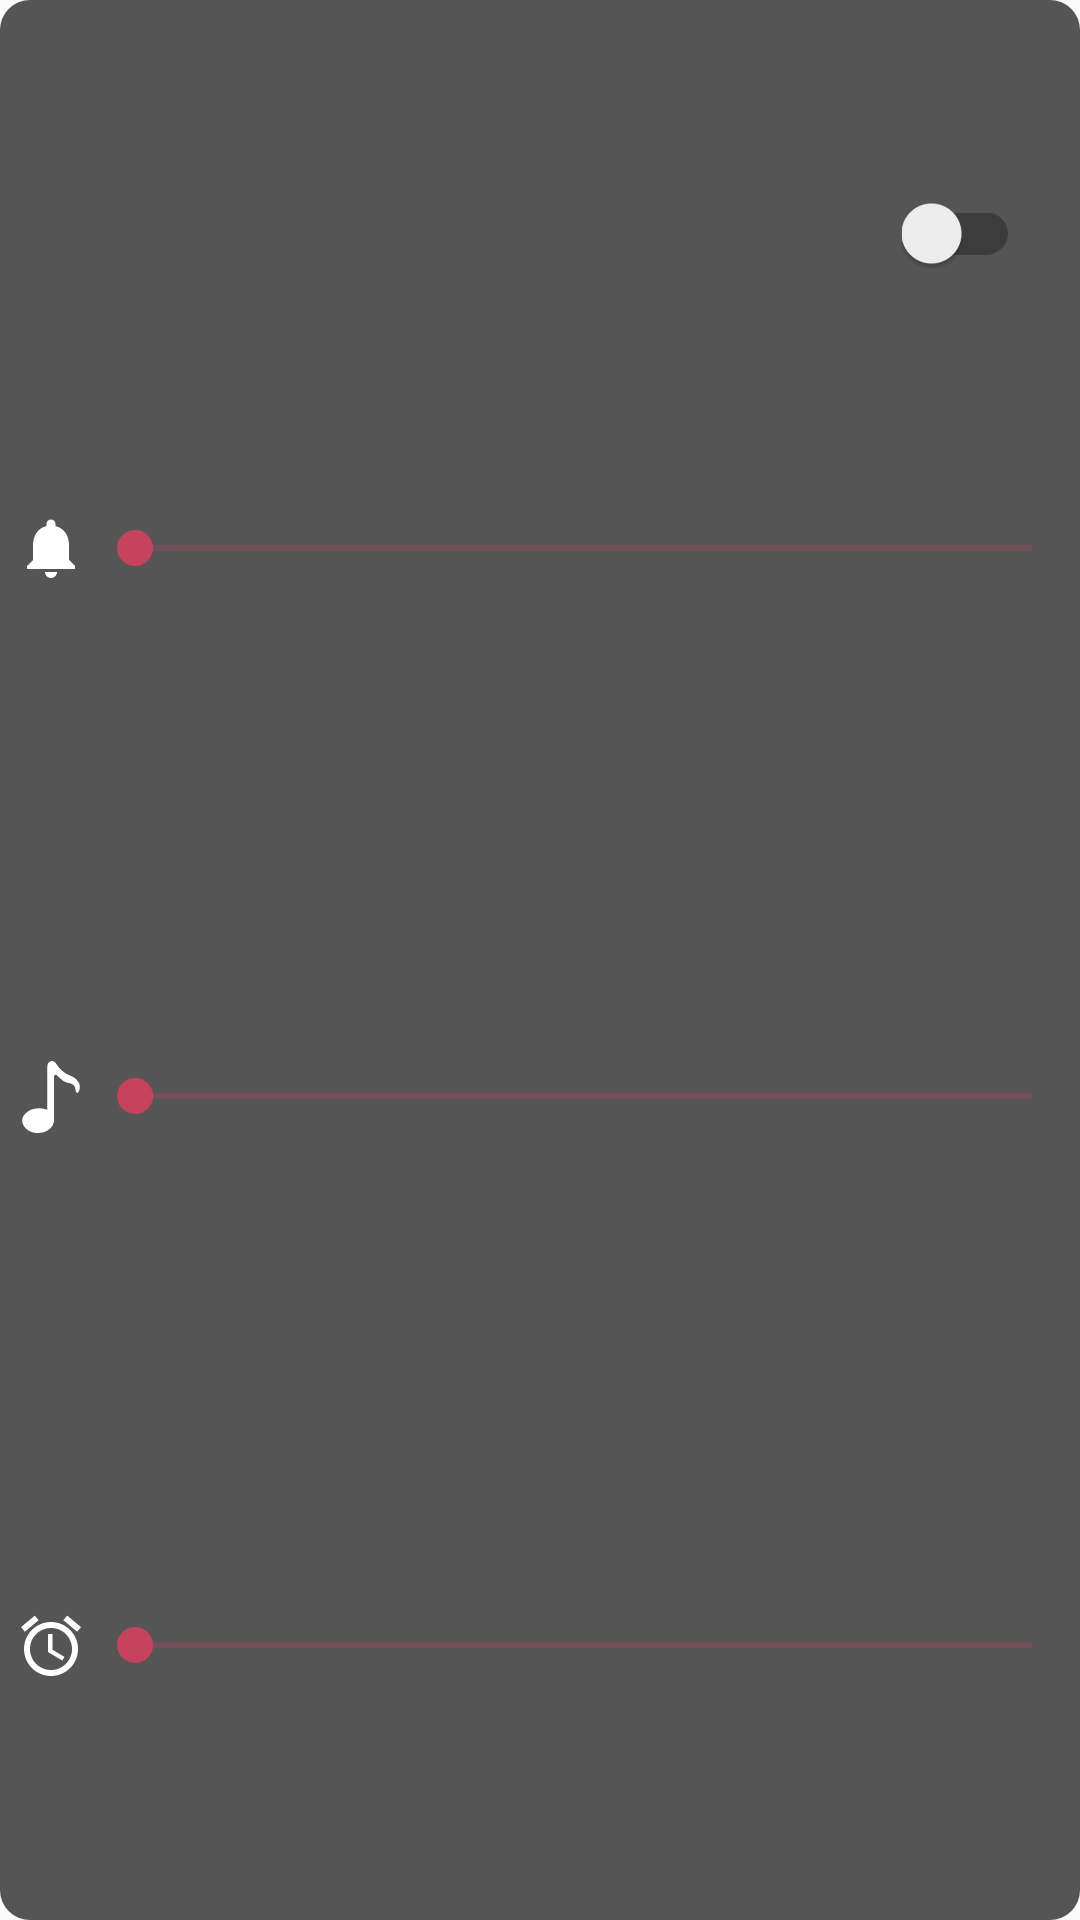

Reconstruct the res/layout file that produces this screen, plus the resources it refers to.
<!-- AndroidManifest.xml: application theme AppTheme -->
<!-- res/layout/layout_menu_top.xml -->
<?xml version="1.0" encoding="utf-8"?>
<LinearLayout xmlns:android="http://schemas.android.com/apk/res/android"
    android:id="@id/ll_menu_container"
    android:layout_width="225dp"
    android:layout_height="240dp"
    android:layout_weight="1"
    android:background="@drawable/shape_react_corners_top_menu_bg"
    android:orientation="vertical"
    android:visibility="visible"
    android:paddingStart="5dp">

    <RelativeLayout
        android:layout_width="match_parent"
        android:layout_height="0dp"
        android:layout_weight="1">

        <android.support.v7.widget.SwitchCompat
            android:layout_marginEnd="20dp"
            android:layout_alignParentBottom="true"
            android:layout_alignParentEnd="true"
            android:layout_width="wrap_content"
            android:layout_height="20dp" />

    </RelativeLayout>

    <RelativeLayout
        android:layout_width="match_parent"
        android:layout_height="0dp"
        android:layout_weight="2">

        <ImageView
            android:id="@id/iv_audio_system"
            android:src="@drawable/ic_notifications"
            android:layout_width="wrap_content"
            android:layout_height="match_parent" />

        <SeekBar
            android:layout_toRightOf="@id/iv_audio_system"
            android:id="@id/sb_system_audio"
            android:layout_width="match_parent"
            android:layout_height="match_parent" />

    </RelativeLayout>

    <RelativeLayout
        android:layout_width="match_parent"
        android:layout_height="0dp"
        android:layout_weight="2">

        <ImageView
            android:id="@id/iv_audio_media"
            android:src="@drawable/ic_media"
            android:layout_width="wrap_content"
            android:layout_height="match_parent" />

        <SeekBar
            android:layout_toRightOf="@id/iv_audio_media"
            android:id="@id/sb_media_audio"
            android:layout_width="match_parent"
            android:layout_height="match_parent" />

    </RelativeLayout>

    <RelativeLayout
        android:layout_width="match_parent"
        android:layout_height="0dp"
        android:layout_weight="2">

        <ImageView
            android:id="@id/iv_audio_alarm"
            android:src="@drawable/ic_alarm"
            android:layout_width="wrap_content"
            android:layout_height="match_parent" />

        <SeekBar
            android:layout_toRightOf="@id/iv_audio_alarm"
            android:id="@id/sb_alarm_audio"
            android:layout_width="match_parent"
            android:layout_height="match_parent" />

    </RelativeLayout>


</LinearLayout>
<!-- resources referenced by this layout -->
<resources>
  <!-- drawable ic_alarm (drawable) -->
  <?xml version="1.0" encoding="UTF-8" standalone="no"?>
  <vector xmlns:android="http://schemas.android.com/apk/res/android"
      android:width="24dp"
      android:height="24dp"
      android:viewportHeight="24.0"
      android:viewportWidth="24.0">
      <path
          android:fillColor="@color/colorWhite"
          android:pathData="M22,5.72l-4.6,-3.86 -1.29,1.53 4.6,3.86L22,5.72zM7.88,3.39L6.6,1.86 2,5.71l1.29,1.53 4.59,-3.85zM12.5,8L11,8v6l4.75,2.85 0.75,-1.23 -4,-2.37L12.5,8zM12,4c-4.97,0 -9,4.03 -9,9s4.02,9 9,9c4.97,0 9,-4.03 9,-9s-4.03,-9 -9,-9zM12,20c-3.87,0 -7,-3.13 -7,-7s3.13,-7 7,-7 7,3.13 7,7 -3.13,7 -7,7z" />
  </vector>
  <!-- drawable ic_media: vector/xml drawable (drawable, 2419 chars, omitted) -->
  <!-- drawable ic_notifications (drawable) -->
  <?xml version="1.0" encoding="UTF-8" standalone="no"?>
  <vector xmlns:android="http://schemas.android.com/apk/res/android"
      android:width="24dp"
      android:height="24dp"
      android:viewportHeight="24.0"
      android:viewportWidth="24.0">
      <path
          android:fillColor="@color/colorWhite"
          android:pathData="M12,22c1.1,0 2,-0.9 2,-2h-4c0,1.1 0.89,2 2,2zM18,16v-5c0,-3.07 -1.64,-5.64 -4.5,-6.32L13.5,4c0,-0.83 -0.67,-1.5 -1.5,-1.5s-1.5,0.67 -1.5,1.5v0.68C7.63,5.36 6,7.92 6,11v5l-2,2v1h16v-1l-2,-2z" />
  </vector>
  <!-- drawable shape_react_corners_top_menu_bg (drawable) -->
  <?xml version="1.0" encoding="utf-8"?>
  <shape xmlns:android="http://schemas.android.com/apk/res/android"
      android:shape="rectangle">
  
      <corners android:radius="10dp"/>
      <solid android:color="@color/transparentColor"/>
  
  </shape>
  <style name="AppTheme" parent="Theme.AppCompat.Light.DarkActionBar">
          
          
          <item name="android:windowTranslucentStatus">true</item>
          
          <item name="colorControlNormal">@color/colorAccent</item>
          
          
          
          <item name="android:navigationBarColor">@color/colorPrimaryDark</item>
          
          <item name="android:windowDrawsSystemBarBackgrounds">true</item>
          <item name="windowActionBar">false</item>
          <item name="windowNoTitle">true</item>
          
          <item name="colorPrimary">@color/colorPrimary</item>
          <item name="colorPrimaryDark">@color/colorPrimaryDark</item>
          <item name="colorAccent">@color/colorAccent</item>
          
      </style>
  <color name="colorWhite">#fff</color>
  <color name="transparentColor">#555555</color>
  <color name="colorAccent">#C7425C</color>
  <color name="colorPrimaryDark">#4D70B0</color>
  <color name="colorPrimary">#4D70B0</color>
</resources>
